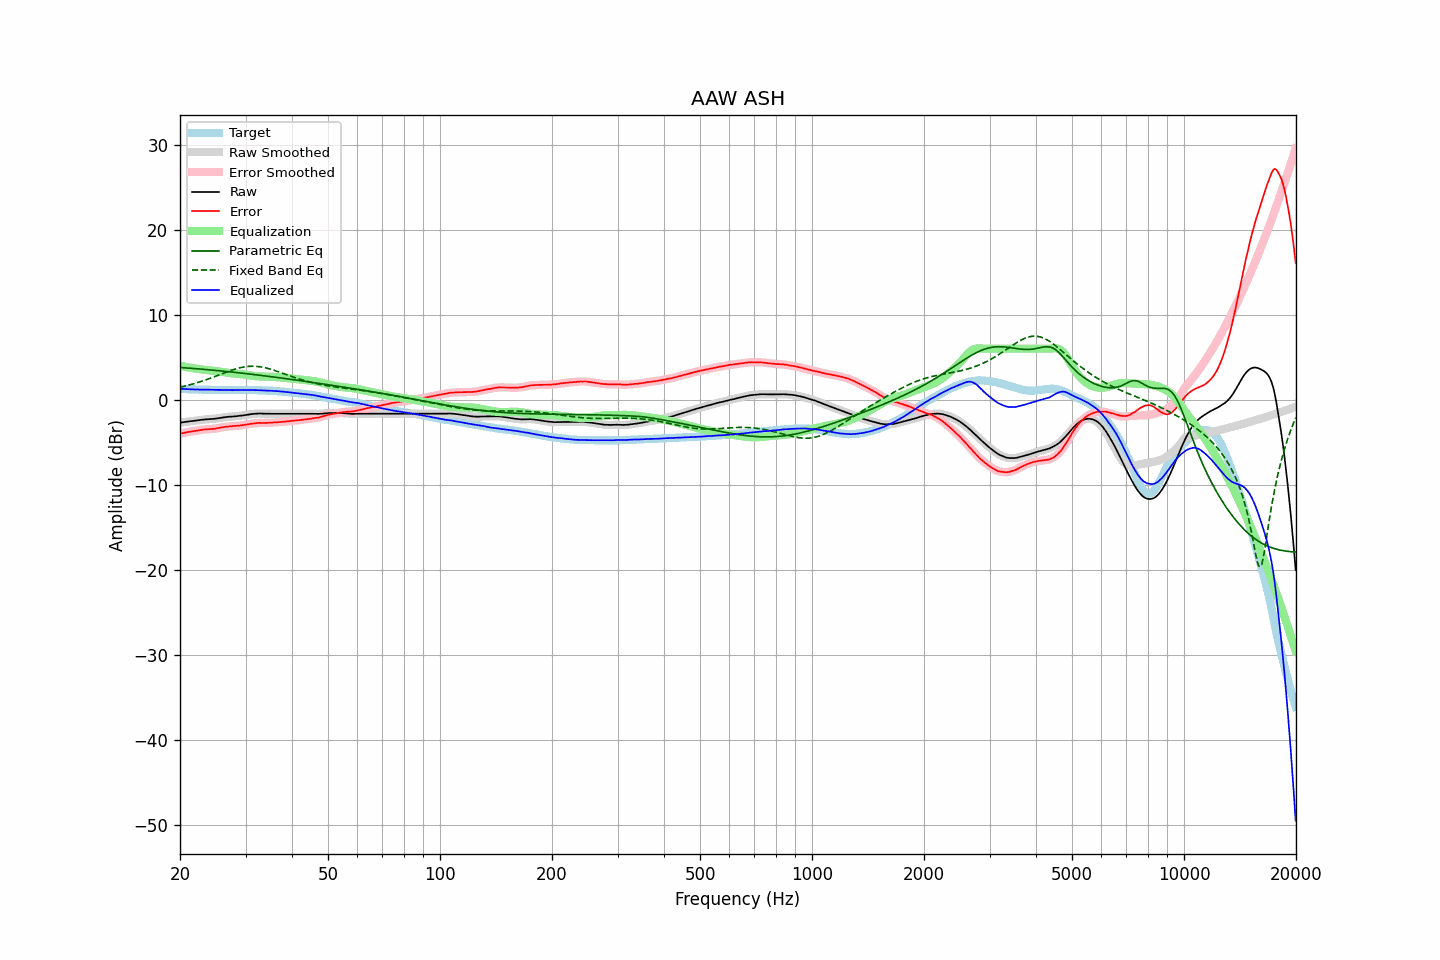

The table this chart was drawn from, first rows:
frequency, raw, error, smoothed, error_smoothed, equalization, parametric_eq, fixed_band_eq, equalized_raw, equalized_smoothed, target
20.00, -2.70, -3.99, -2.70, -3.99, 3.99, 3.79, 1.46, 1.29, 1.29, 1.29
20.20, -2.67, -3.94, -2.67, -3.95, 3.95, 3.78, 1.50, 1.28, 1.28, 1.27
20.40, -2.65, -3.91, -2.65, -3.91, 3.91, 3.77, 1.55, 1.26, 1.27, 1.26
20.61, -2.62, -3.88, -2.62, -3.88, 3.88, 3.75, 1.60, 1.26, 1.26, 1.26
20.81, -2.59, -3.83, -2.59, -3.84, 3.84, 3.74, 1.64, 1.25, 1.25, 1.24
21.02, -2.57, -3.80, -2.57, -3.80, 3.81, 3.72, 1.69, 1.24, 1.24, 1.23
21.23, -2.54, -3.76, -2.54, -3.77, 3.77, 3.71, 1.74, 1.23, 1.23, 1.22
21.44, -2.52, -3.75, -2.52, -3.74, 3.74, 3.69, 1.80, 1.22, 1.22, 1.23
21.66, -2.50, -3.72, -2.50, -3.71, 3.71, 3.68, 1.85, 1.21, 1.21, 1.22
21.87, -2.47, -3.68, -2.47, -3.69, 3.68, 3.66, 1.90, 1.21, 1.21, 1.21
22.09, -2.45, -3.65, -2.45, -3.65, 3.65, 3.65, 1.96, 1.20, 1.20, 1.20
22.31, -2.43, -3.63, -2.43, -3.62, 3.62, 3.63, 2.02, 1.19, 1.20, 1.20
22.54, -2.40, -3.59, -2.40, -3.59, 3.59, 3.62, 2.08, 1.19, 1.19, 1.19
22.76, -2.37, -3.57, -2.37, -3.56, 3.56, 3.60, 2.14, 1.19, 1.19, 1.20
22.99, -2.35, -3.54, -2.35, -3.54, 3.54, 3.59, 2.20, 1.19, 1.19, 1.19
23.22, -2.33, -3.51, -2.33, -3.51, 3.52, 3.57, 2.27, 1.19, 1.18, 1.18
23.45, -2.32, -3.49, -2.32, -3.49, 3.50, 3.55, 2.33, 1.18, 1.18, 1.17
23.69, -2.30, -3.47, -2.30, -3.47, 3.48, 3.54, 2.40, 1.18, 1.18, 1.17
23.92, -2.29, -3.46, -2.29, -3.46, 3.47, 3.52, 2.47, 1.18, 1.18, 1.17
24.16, -2.27, -3.44, -2.27, -3.45, 3.45, 3.50, 2.54, 1.18, 1.18, 1.17
24.40, -2.26, -3.44, -2.26, -3.44, 3.43, 3.48, 2.61, 1.17, 1.17, 1.18
24.65, -2.25, -3.43, -2.25, -3.42, 3.41, 3.47, 2.68, 1.16, 1.16, 1.18
24.89, -2.23, -3.40, -2.23, -3.40, 3.39, 3.45, 2.75, 1.16, 1.16, 1.17
25.14, -2.20, -3.36, -2.20, -3.36, 3.36, 3.43, 2.82, 1.16, 1.16, 1.16
25.39, -2.17, -3.33, -2.17, -3.32, 3.33, 3.41, 2.90, 1.16, 1.16, 1.16
25.65, -2.14, -3.29, -2.14, -3.29, 3.30, 3.39, 2.97, 1.15, 1.15, 1.15
25.91, -2.11, -3.26, -2.11, -3.26, 3.26, 3.38, 3.04, 1.15, 1.15, 1.15
26.16, -2.08, -3.23, -2.08, -3.23, 3.23, 3.36, 3.11, 1.15, 1.15, 1.15
26.43, -2.05, -3.19, -2.05, -3.20, 3.20, 3.34, 3.19, 1.15, 1.15, 1.14
26.69, -2.03, -3.17, -2.03, -3.17, 3.18, 3.32, 3.26, 1.15, 1.15, 1.14
26.96, -2.01, -3.15, -2.01, -3.15, 3.15, 3.30, 3.33, 1.14, 1.14, 1.14
27.23, -2.00, -3.13, -2.00, -3.13, 3.14, 3.28, 3.39, 1.14, 1.14, 1.13
27.50, -1.99, -3.12, -1.99, -3.12, 3.12, 3.26, 3.46, 1.13, 1.13, 1.13
27.77, -1.97, -3.11, -1.97, -3.11, 3.10, 3.24, 3.52, 1.13, 1.13, 1.14
28.05, -1.96, -3.10, -1.96, -3.09, 3.09, 3.22, 3.58, 1.13, 1.13, 1.14
28.33, -1.94, -3.07, -1.94, -3.08, 3.07, 3.20, 3.64, 1.13, 1.13, 1.13
28.62, -1.92, -3.05, -1.93, -3.06, 3.06, 3.18, 3.69, 1.14, 1.13, 1.13
28.90, -1.91, -3.05, -1.90, -3.04, 3.04, 3.16, 3.74, 1.13, 1.13, 1.14
29.19, -1.88, -3.02, -1.88, -3.02, 3.01, 3.14, 3.79, 1.13, 1.13, 1.14
29.48, -1.85, -2.99, -1.85, -2.99, 2.99, 3.12, 3.82, 1.14, 1.14, 1.14
29.78, -1.82, -2.96, -1.82, -2.96, 2.96, 3.09, 3.86, 1.14, 1.14, 1.14
30.08, -1.79, -2.94, -1.79, -2.93, 2.93, 3.07, 3.88, 1.14, 1.14, 1.15
30.38, -1.76, -2.90, -1.76, -2.90, 2.90, 3.05, 3.91, 1.14, 1.14, 1.14
30.68, -1.73, -2.87, -1.73, -2.87, 2.87, 3.03, 3.92, 1.14, 1.14, 1.14
30.99, -1.70, -2.84, -1.70, -2.84, 2.84, 3.01, 3.94, 1.14, 1.14, 1.14
31.30, -1.68, -2.82, -1.68, -2.81, 2.81, 2.98, 3.94, 1.13, 1.13, 1.14
31.61, -1.66, -2.79, -1.66, -2.79, 2.79, 2.96, 3.94, 1.13, 1.13, 1.13
31.93, -1.64, -2.76, -1.64, -2.77, 2.77, 2.94, 3.93, 1.13, 1.13, 1.12
32.24, -1.63, -2.75, -1.63, -2.74, 2.75, 2.92, 3.91, 1.12, 1.12, 1.12
32.57, -1.62, -2.73, -1.62, -2.73, 2.74, 2.89, 3.89, 1.12, 1.12, 1.11
32.89, -1.62, -2.72, -1.62, -2.73, 2.73, 2.87, 3.87, 1.11, 1.11, 1.10
33.22, -1.63, -2.73, -1.63, -2.73, 2.73, 2.85, 3.83, 1.10, 1.10, 1.10
33.55, -1.64, -2.74, -1.64, -2.73, 2.73, 2.82, 3.80, 1.09, 1.09, 1.10
33.89, -1.65, -2.74, -1.65, -2.73, 2.72, 2.80, 3.76, 1.07, 1.08, 1.08
34.23, -1.65, -2.72, -1.65, -2.73, 2.72, 2.77, 3.71, 1.07, 1.07, 1.07
34.57, -1.65, -2.72, -1.65, -2.72, 2.72, 2.75, 3.66, 1.07, 1.07, 1.07
34.92, -1.65, -2.71, -1.65, -2.71, 2.71, 2.73, 3.61, 1.06, 1.06, 1.06
35.27, -1.65, -2.71, -1.65, -2.70, 2.70, 2.70, 3.55, 1.05, 1.05, 1.06
35.62, -1.65, -2.68, -1.65, -2.69, 2.69, 2.68, 3.49, 1.04, 1.04, 1.03
35.97, -1.65, -2.68, -1.65, -2.68, 2.68, 2.65, 3.43, 1.03, 1.03, 1.02
... 635 more rows
